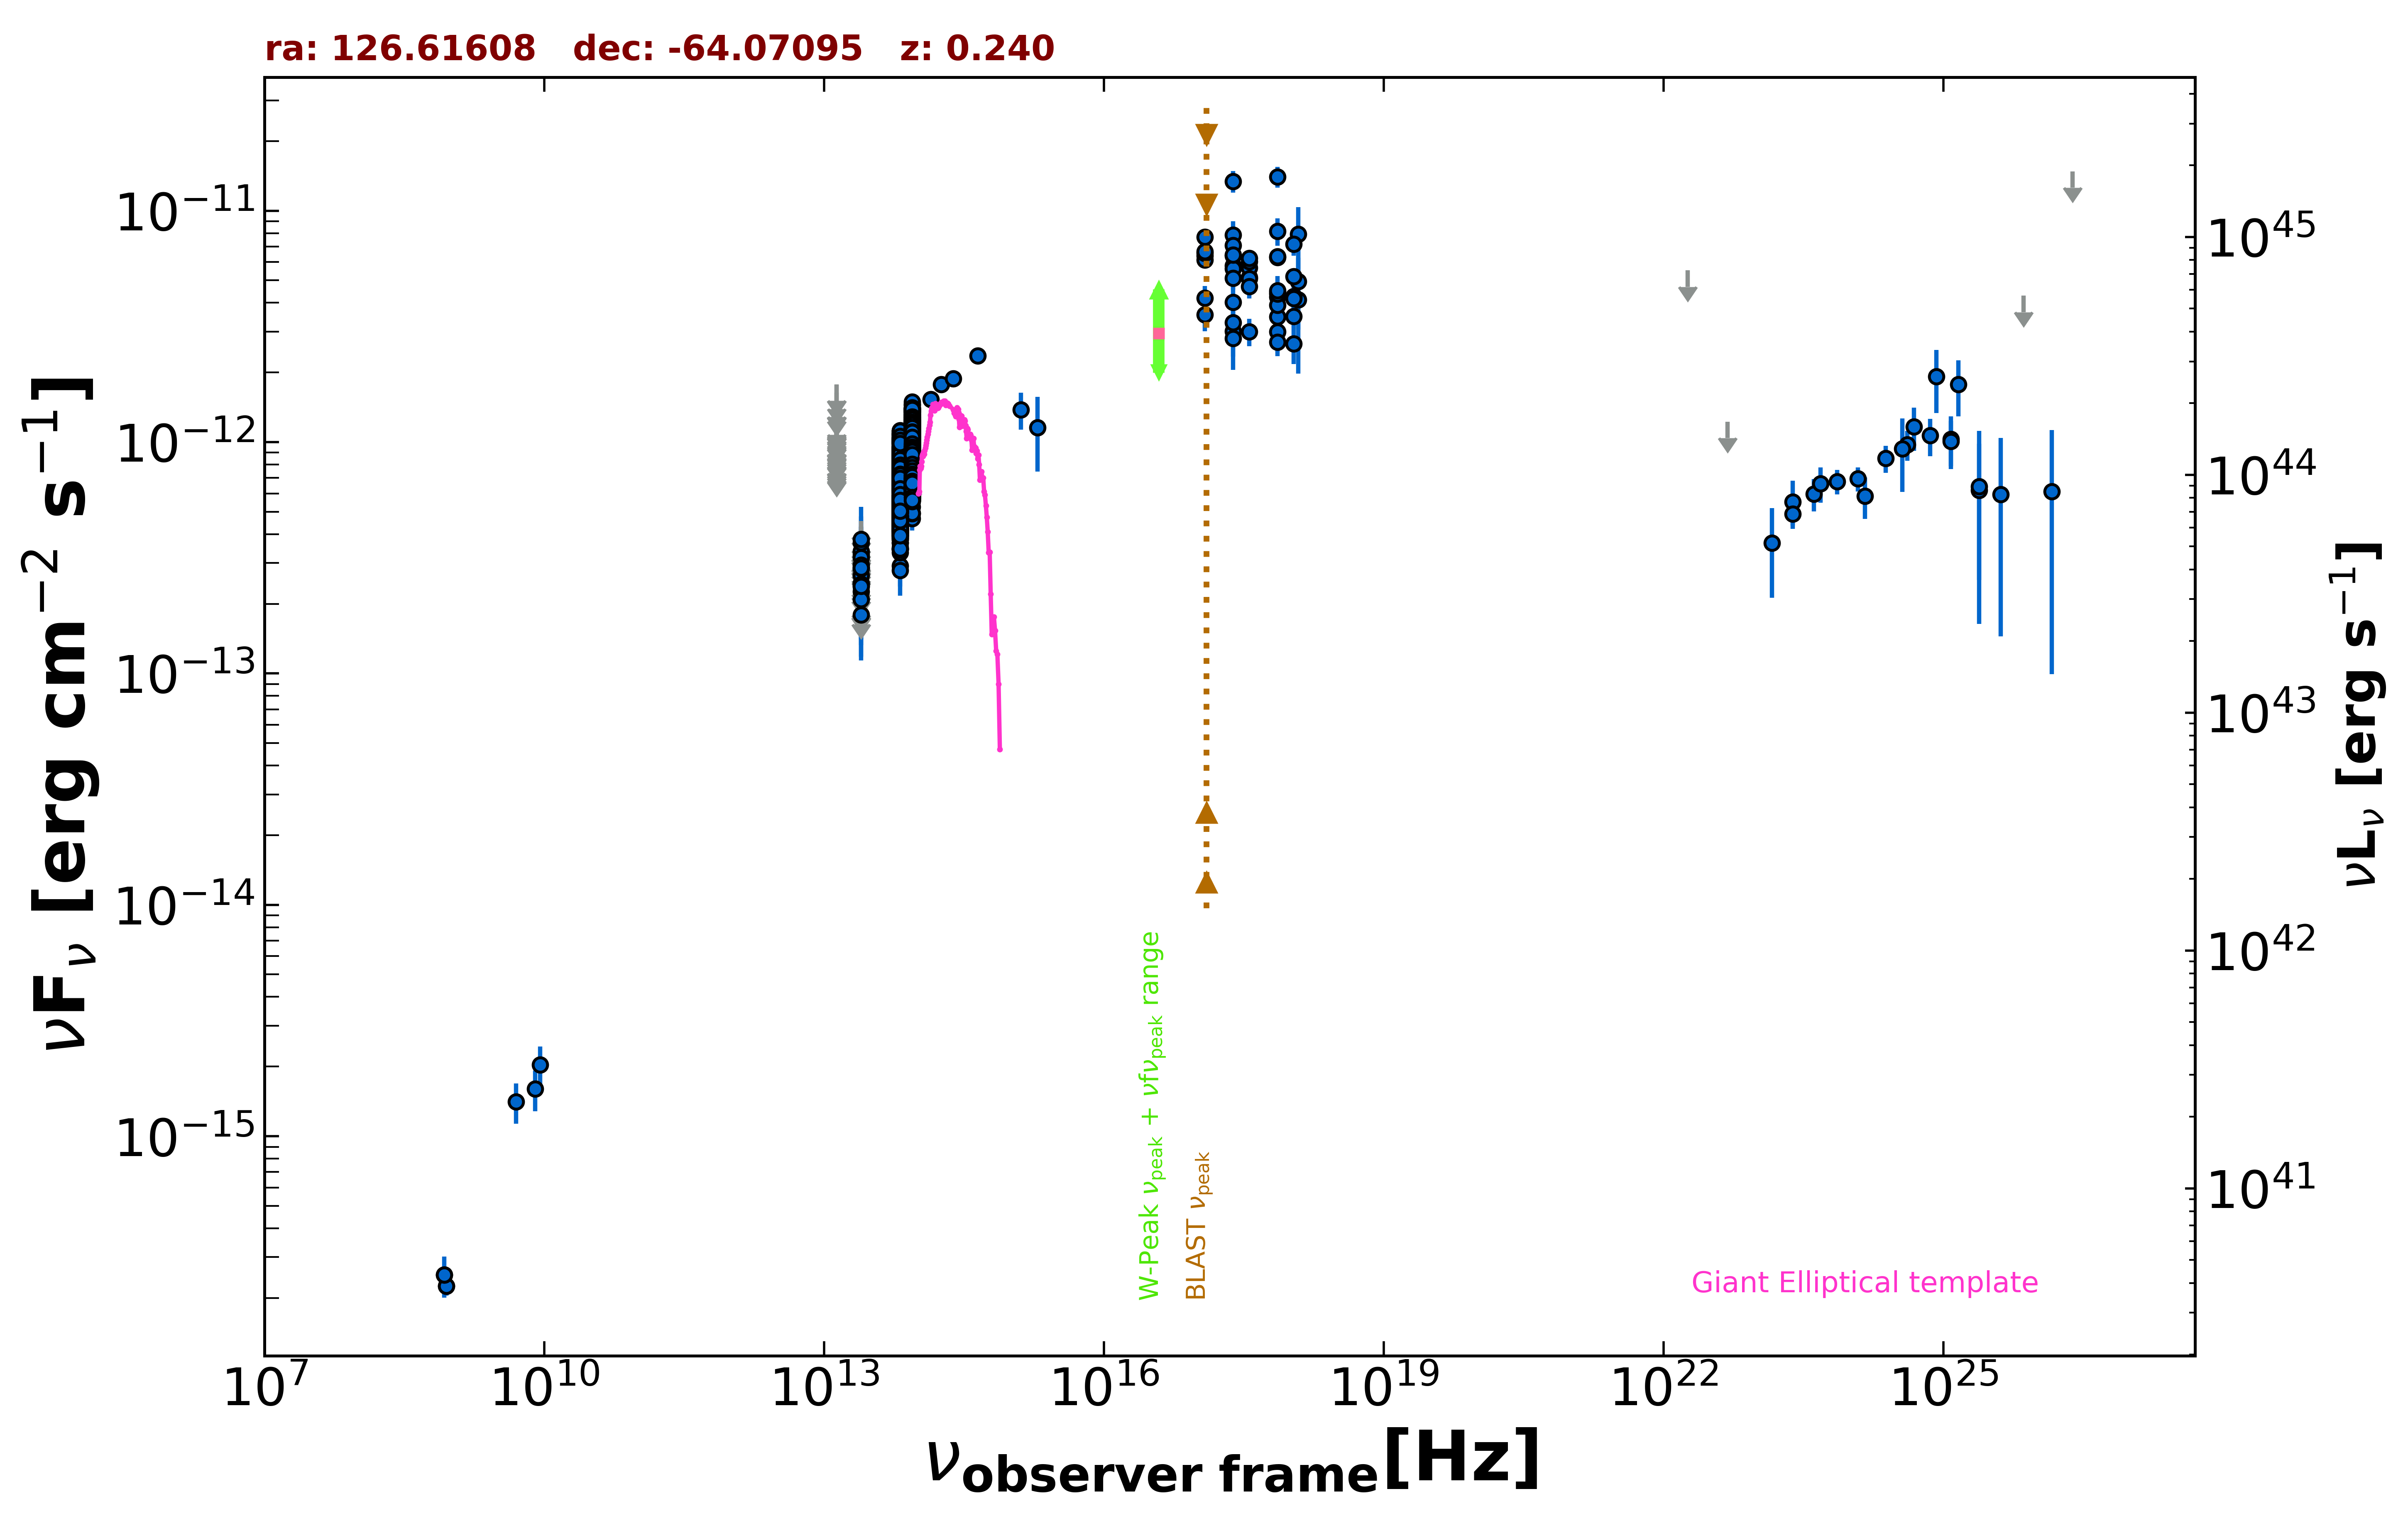

Source data for this figure (header and first rows):
freq., flux, err_flux, MJD_start, MJD_end, flag, catalog, reference
8.870e+08, 2.253e-16, 2.040e-17, 55000, 55000, , RACS, Hale et al. 2021  PASA  38  e058
8.870e+08, 2.253e-16, 2.040e-17, 55000, 55000, , RACS, Hale et al. 2021  PASA  38  e058
8.430e+08, 2.512e-16, 1.010e-17, 55000, 55000, , SUMSS, Manch et al. 2003  MNRAS  342  1117
2.418e+17, 4.025e-12, 9.235e-13, 55000, 55000, , XMMSL2, Saxton et al. 2008  A&A  480  611
7.253e+17, 4.237e-12, 9.725e-13, 55000, 55000, , XMMSL2, Saxton et al. 2008  A&A  480  611
2.418e+17, 1.339e-11, 1.440e-12, 55000, 55000, , XMMSL2, Saxton et al. 2008  A&A  480  611
7.253e+17, 1.402e-11, 1.435e-12, 55000, 55000, , XMMSL2, Saxton et al. 2008  A&A  480  611
1.209e+18, 7.918e-12, 2.443e-12, 55000, 55000, , XMMSL2, Saxton et al. 2008  A&A  480  611
2.418e+17, 7.862e-12, 1.127e-12, 55000, 55000, , XMMSL2, Saxton et al. 2008  A&A  480  611
7.253e+17, 8.158e-12, 1.099e-12, 55000, 55000, , XMMSL2, Saxton et al. 2008  A&A  480  611
1.209e+18, 4.954e-12, 1.892e-12, 55000, 55000, , XMMSL2, Saxton et al. 2008  A&A  480  611
2.418e+17, 3.010e-12, 6.690e-13, 55000, 55000, , XMMSL2, Saxton et al. 2008  A&A  480  611
7.253e+17, 2.994e-12, 6.470e-13, 55000, 55000, , XMMSL2, Saxton et al. 2008  A&A  480  611
2.418e+17, 2.803e-12, 7.550e-13, 55000, 55000, , XMMSL2, Saxton et al. 2008  A&A  480  611
7.253e+17, 3.477e-12, 8.340e-13, 55000, 55000, , XMMSL2, Saxton et al. 2008  A&A  480  611
1.209e+18, 4.121e-12, 2.148e-12, 55000, 55000, , XMMSL2, Saxton et al. 2008  A&A  480  611
2.418e+17, 7.099e-12, 3.865e-13, 55000, 55000, , RASS, Boller et al. 2016  A&A  103  1
2.418e+17, 5.777e-12, 2.560e-13, 55921, 57106, , 1OUSX, Giommi et al. in preparation
1.209e+17, 6.400e-12, 2.980e-13, 55921, 57106, , 1OUSX, Giommi et al. in preparation
3.627e+17, 5.154e-12, 2.150e-13, 55921, 57106, , 1OUSX, Giommi et al. in preparation
7.253e+17, 4.444e-12, 1.170e-13, 55921, 57106, , 1OUSX, Giommi et al. in preparation
1.088e+18, 4.270e-12, 2.420e-13, 55921, 57106, , 1OUSX, Giommi et al. in preparation
7.253e+17, 6.292e-12, 1.635e-13, 55000, 55000, , 2SXPS, Evans et al. 2020  ApJS  247  54
1.209e+17, 6.135e-12, 2.830e-13, 55000, 55000, , 2SXPS, Evans et al. 2020  ApJS  247  54
3.627e+17, 5.658e-12, 2.335e-13, 55000, 55000, , 2SXPS, Evans et al. 2020  ApJS  247  54
1.088e+18, 5.188e-12, 2.875e-13, 55000, 55000, , 2SXPS, Evans et al. 2020  ApJS  247  54
1.389e+14, 1.530e-12, 1.145e-13, 55000, 55000, , 2MASS, Skrutskie et al. 2006  AJ  131  1163
1.804e+14, 1.772e-12, 1.255e-13, 55000, 55000, , 2MASS, Skrutskie et al. 2006  AJ  131  1163
2.427e+14, 1.882e-12, 1.565e-13, 55000, 55000, , 2MASS, Skrutskie et al. 2006  AJ  131  1163
8.817e+13, 1.026e-12, 3.000e-15, 55000, 55000, , UNWISE, Schlafly et al. 2019  ApJS  240  30
6.517e+13, 7.191e-13, 3.550e-15, 55000, 55000, , UNWISE, Schlafly et al. 2019  ApJS  240  30
8.817e+13, 6.201e-13, 1.485e-14, 55000, 55000, , WISE, Wright et al. 2010  AJ  140  1868
6.517e+13, 4.552e-13, 1.090e-14, 55000, 55000, , WISE, Wright et al. 2010  AJ  140  1868
2.498e+13, 1.790e-13, 2.180e-14, 55000, 55000, , WISE, Wright et al. 2010  AJ  140  1868
1.363e+13, 1.962e-13, 9.520e-14, 55000, 55000, , WISE, Wright et al. 2010  AJ  140  1868
8.817e+13, 1.268e-12, 4.650e-14, 56659, 56659, , NEOWISE, Mainzer et al. 2014  ApJ  792  30
6.517e+13, 9.997e-13, 6.160e-14, 56659, 56659, , NEOWISE, Mainzer et al. 2014  ApJ  792  30
8.817e+13, 1.100e-12, 4.450e-14, 56659, 56659, , NEOWISE, Mainzer et al. 2014  ApJ  792  30
8.817e+13, 1.357e-12, 4.000e-14, 56658, 56658, , NEOWISE, Mainzer et al. 2014  ApJ  792  30
6.517e+13, 1.007e-12, 6.210e-14, 56658, 56658, , NEOWISE, Mainzer et al. 2014  ApJ  792  30
8.817e+13, 1.359e-12, 3.850e-14, 56657, 56657, , NEOWISE, Mainzer et al. 2014  ApJ  792  30
6.517e+13, 1.066e-12, 4.600e-14, 56657, 56657, , NEOWISE, Mainzer et al. 2014  ApJ  792  30
8.817e+13, 1.401e-12, 4.000e-14, 56659, 56659, , NEOWISE, Mainzer et al. 2014  ApJ  792  30
6.517e+13, 1.096e-12, 4.950e-14, 56659, 56659, , NEOWISE, Mainzer et al. 2014  ApJ  792  30
8.817e+13, 1.436e-12, 4.800e-14, 56660, 56660, , NEOWISE, Mainzer et al. 2014  ApJ  792  30
6.517e+13, 1.124e-12, 4.750e-14, 56660, 56660, , NEOWISE, Mainzer et al. 2014  ApJ  792  30
8.817e+13, 1.358e-12, 4.350e-14, 56660, 56660, , NEOWISE, Mainzer et al. 2014  ApJ  792  30
6.517e+13, 1.008e-12, 4.575e-14, 56660, 56660, , NEOWISE, Mainzer et al. 2014  ApJ  792  30
8.817e+13, 1.311e-12, 4.600e-14, 56659, 56659, , NEOWISE, Mainzer et al. 2014  ApJ  792  30
6.517e+13, 1.077e-12, 6.050e-14, 56659, 56659, , NEOWISE, Mainzer et al. 2014  ApJ  792  30
8.817e+13, 1.345e-12, 4.000e-14, 56660, 56660, , NEOWISE, Mainzer et al. 2014  ApJ  792  30
6.517e+13, 9.269e-13, 7.010e-14, 56660, 56660, , NEOWISE, Mainzer et al. 2014  ApJ  792  30
8.817e+13, 1.316e-12, 4.250e-14, 56659, 56659, , NEOWISE, Mainzer et al. 2014  ApJ  792  30
6.517e+13, 1.028e-12, 4.540e-14, 56659, 56659, , NEOWISE, Mainzer et al. 2014  ApJ  792  30
8.817e+13, 1.230e-12, 3.700e-14, 56659, 56659, , NEOWISE, Mainzer et al. 2014  ApJ  792  30
6.517e+13, 9.671e-13, 5.530e-14, 56659, 56659, , NEOWISE, Mainzer et al. 2014  ApJ  792  30
8.817e+13, 1.272e-12, 4.800e-14, 56659, 56659, , NEOWISE, Mainzer et al. 2014  ApJ  792  30
6.517e+13, 9.914e-13, 4.750e-14, 56659, 56659, , NEOWISE, Mainzer et al. 2014  ApJ  792  30
8.817e+13, 1.460e-12, 4.200e-14, 56658, 56658, , NEOWISE, Mainzer et al. 2014  ApJ  792  30
6.517e+13, 1.046e-12, 4.450e-14, 56658, 56658, , NEOWISE, Mainzer et al. 2014  ApJ  792  30
... 1,615 more rows
